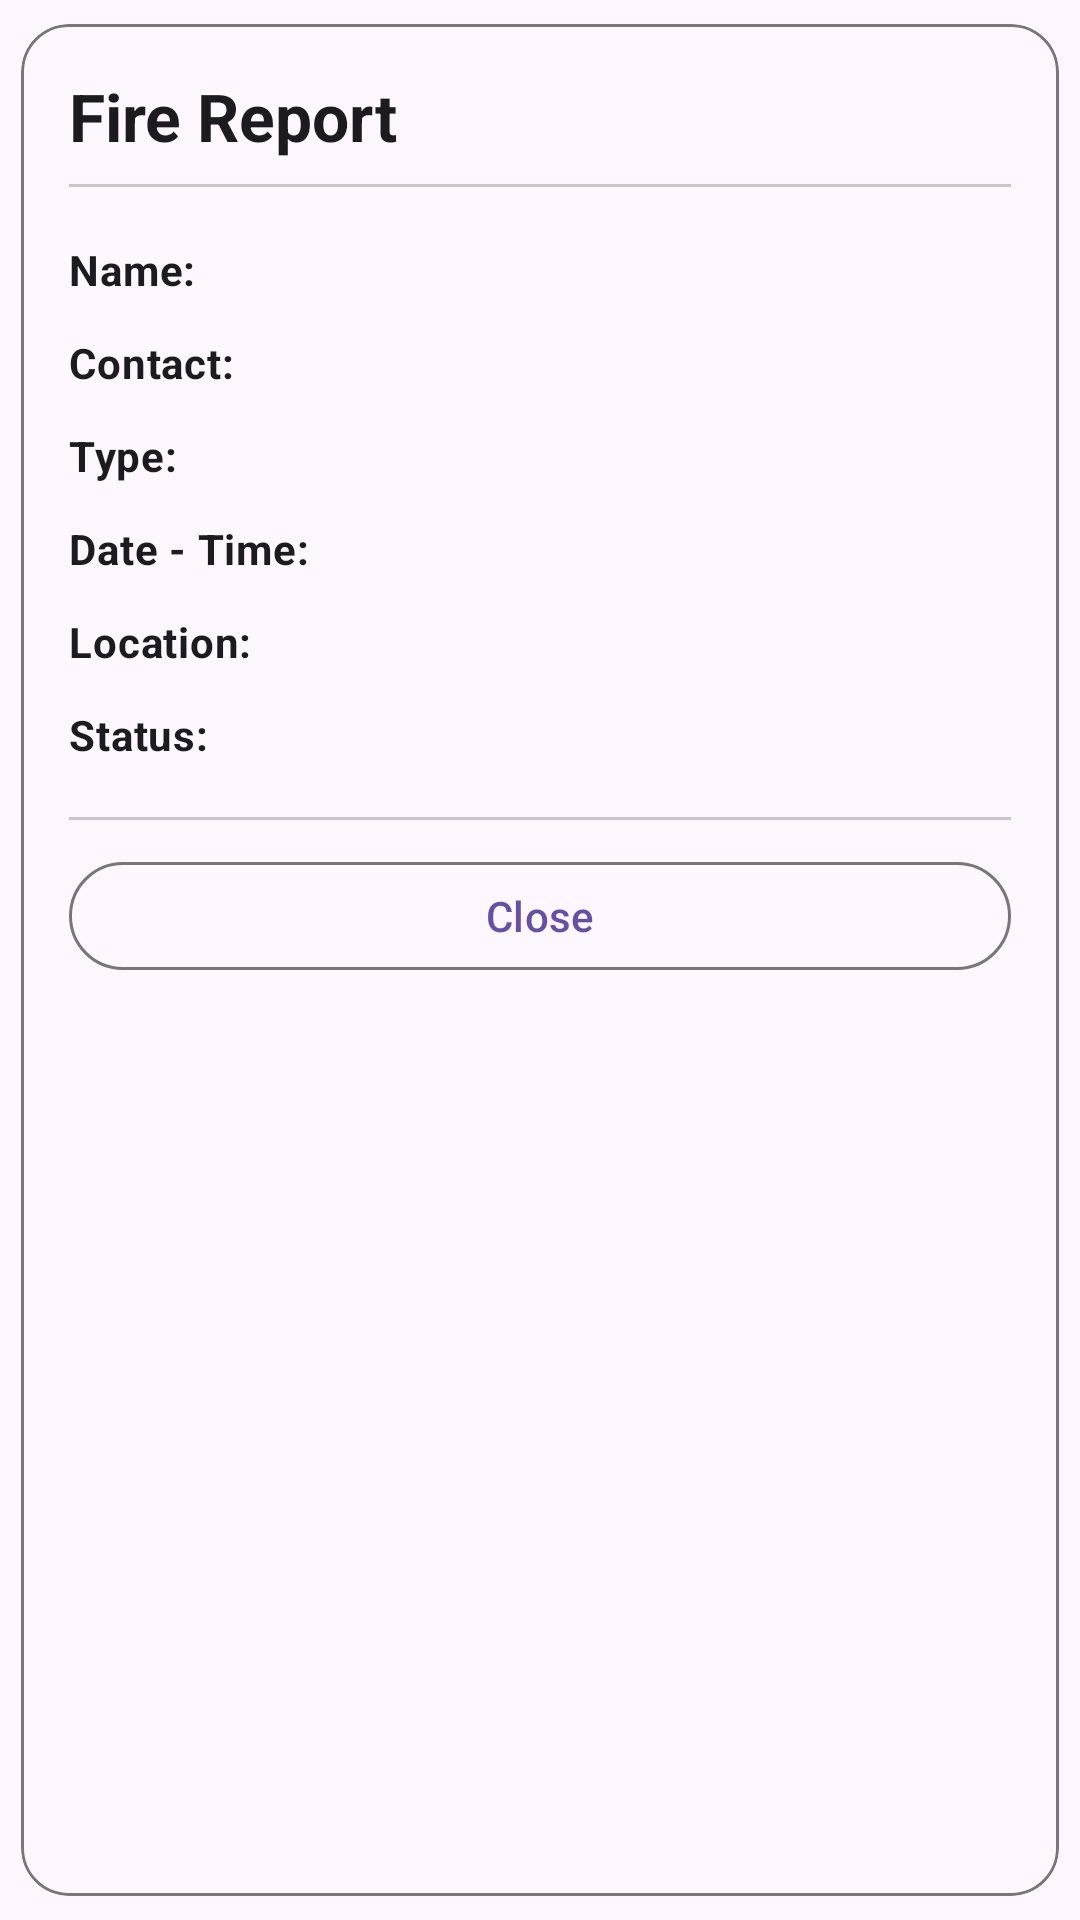

Here is an Android app screen rendered from its layout file. Give the layout XML and the strings, colors and styles it references.
<!-- AndroidManifest.xml: application theme Theme.FLARECAPSTONE -->
<!-- res/layout/dialog_fire_report.xml -->
<?xml version="1.0" encoding="utf-8"?>
<com.google.android.material.card.MaterialCardView
    xmlns:android="http://schemas.android.com/apk/res/android"
    xmlns:app="http://schemas.android.com/apk/res-auto"
    android:id="@+id/rootCard"
    android:layout_width="match_parent"
    android:layout_height="wrap_content"
    android:layout_margin="16dp"
    app:cardCornerRadius="16dp"
    app:cardUseCompatPadding="true"
    app:strokeColor="?attr/colorOutline"
    app:strokeWidth="1dp">

    <androidx.core.widget.NestedScrollView
        android:layout_width="match_parent"
        android:layout_height="wrap_content"
        android:fillViewport="true"
        android:fadeScrollbars="false"
        android:scrollbarStyle="outsideOverlay">

        <LinearLayout
            android:id="@+id/container"
            android:layout_width="match_parent"
            android:layout_height="wrap_content"
            android:orientation="vertical"
            android:padding="16dp">

            
            <TextView
                android:id="@+id/title"
                android:layout_width="match_parent"
                android:layout_height="wrap_content"
                android:text="Fire Report"
                android:textStyle="bold"
                android:paddingBottom="8dp"
                android:textAppearance="?attr/textAppearanceTitleLarge"/>

            <com.google.android.material.divider.MaterialDivider
                android:layout_width="match_parent"
                android:layout_height="1dp"
                android:layout_marginBottom="12dp"/>

            
            <LinearLayout
                android:layout_width="match_parent"
                android:layout_height="wrap_content"
                android:orientation="horizontal"
                android:baselineAligned="false"
                android:paddingVertical="6dp">

                <TextView
                    android:layout_width="0dp"
                    android:layout_height="wrap_content"
                    android:layout_weight="1"
                    android:text="Name:"
                    android:textStyle="bold"
                    android:textAppearance="?attr/textAppearanceBodyMedium"/>

                <TextView
                    android:id="@+id/txtName"
                    android:layout_width="0dp"
                    android:layout_height="wrap_content"
                    android:layout_weight="2"
                    android:textIsSelectable="true"
                    android:textAppearance="?attr/textAppearanceBodyMedium"/>
            </LinearLayout>

            
            <LinearLayout
                android:layout_width="match_parent"
                android:layout_height="wrap_content"
                android:orientation="horizontal"
                android:baselineAligned="false"
                android:paddingVertical="6dp">

                <TextView
                    android:layout_width="0dp"
                    android:layout_height="wrap_content"
                    android:layout_weight="1"
                    android:text="Contact:"
                    android:textStyle="bold"
                    android:textAppearance="?attr/textAppearanceBodyMedium"/>

                <TextView
                    android:id="@+id/txtContact"
                    android:layout_width="0dp"
                    android:layout_height="wrap_content"
                    android:layout_weight="2"
                    android:autoLink="phone"
                    android:textIsSelectable="true"
                    android:textAppearance="?attr/textAppearanceBodyMedium"/>
            </LinearLayout>

            
            <LinearLayout
                android:layout_width="match_parent"
                android:layout_height="wrap_content"
                android:orientation="horizontal"
                android:baselineAligned="false"
                android:paddingVertical="6dp">

                <TextView
                    android:layout_width="0dp"
                    android:layout_height="wrap_content"
                    android:layout_weight="1"
                    android:text="Type:"
                    android:textStyle="bold"
                    android:textAppearance="?attr/textAppearanceBodyMedium"/>

                <TextView
                    android:id="@+id/txtType"
                    android:layout_width="0dp"
                    android:layout_height="wrap_content"
                    android:layout_weight="2"
                    android:textIsSelectable="true"
                    android:textAppearance="?attr/textAppearanceBodyMedium"/>
            </LinearLayout>

            
            <LinearLayout
                android:layout_width="match_parent"
                android:layout_height="wrap_content"
                android:orientation="horizontal"
                android:baselineAligned="false"
                android:paddingVertical="6dp">

                <TextView
                    android:layout_width="0dp"
                    android:layout_height="wrap_content"
                    android:layout_weight="1"
                    android:text="Date - Time:"
                    android:textStyle="bold"
                    android:textAppearance="?attr/textAppearanceBodyMedium"/>

                <TextView
                    android:id="@+id/txtDateTime"
                    android:layout_width="0dp"
                    android:layout_height="wrap_content"
                    android:layout_weight="2"
                    android:textIsSelectable="true"
                    android:textAppearance="?attr/textAppearanceBodyMedium"/>
            </LinearLayout>

            
            <LinearLayout
                android:id="@+id/rowStartTime"
                android:layout_width="match_parent"
                android:layout_height="wrap_content"
                android:orientation="horizontal"
                android:baselineAligned="false"
                android:paddingVertical="6dp"
                android:visibility="gone">

                <TextView
                    android:layout_width="0dp"
                    android:layout_height="wrap_content"
                    android:layout_weight="1"
                    android:text="Fire Start Time:"
                    android:textStyle="bold"
                    android:textAppearance="?attr/textAppearanceBodyMedium"/>

                <TextView
                    android:id="@+id/txtStartTime"
                    android:layout_width="0dp"
                    android:layout_height="wrap_content"
                    android:layout_weight="2"
                    android:textIsSelectable="true"
                    android:textAppearance="?attr/textAppearanceBodyMedium"/>
            </LinearLayout>

            
            <LinearLayout
                android:id="@+id/rowHouses"
                android:layout_width="match_parent"
                android:layout_height="wrap_content"
                android:orientation="horizontal"
                android:baselineAligned="false"
                android:paddingVertical="6dp"
                android:visibility="gone">

                <TextView
                    android:layout_width="0dp"
                    android:layout_height="wrap_content"
                    android:layout_weight="1"
                    android:text="Houses Affected:"
                    android:textStyle="bold"
                    android:textAppearance="?attr/textAppearanceBodyMedium"/>

                <TextView
                    android:id="@+id/txtHouses"
                    android:layout_width="0dp"
                    android:layout_height="wrap_content"
                    android:layout_weight="2"
                    android:textIsSelectable="true"
                    android:textAppearance="?attr/textAppearanceBodyMedium"/>
            </LinearLayout>

            
            <LinearLayout
                android:layout_width="match_parent"
                android:layout_height="wrap_content"
                android:orientation="horizontal"
                android:baselineAligned="false"
                android:paddingVertical="6dp">

                <TextView
                    android:layout_width="0dp"
                    android:layout_height="wrap_content"
                    android:layout_weight="1"
                    android:text="Location:"
                    android:textStyle="bold"
                    android:textAppearance="?attr/textAppearanceBodyMedium"/>

                <TextView
                    android:id="@+id/txtLocation"
                    android:layout_width="0dp"
                    android:layout_height="wrap_content"
                    android:layout_weight="2"
                    android:autoLink="web"
                    android:linksClickable="true"
                    android:textIsSelectable="true"
                    android:textAppearance="?attr/textAppearanceBodyMedium"/>
            </LinearLayout>

            
            <LinearLayout
                android:layout_width="match_parent"
                android:layout_height="wrap_content"
                android:orientation="horizontal"
                android:baselineAligned="false"
                android:paddingVertical="6dp">

                <TextView
                    android:layout_width="0dp"
                    android:layout_height="wrap_content"
                    android:layout_weight="1"
                    android:text="Status:"
                    android:textStyle="bold"
                    android:textAppearance="?attr/textAppearanceBodyMedium"/>

                <TextView
                    android:id="@+id/txtStatus"
                    android:layout_width="0dp"
                    android:layout_height="wrap_content"
                    android:layout_weight="2"
                    android:textIsSelectable="true"
                    android:textAppearance="?attr/textAppearanceBodyMedium"/>
            </LinearLayout>

            <com.google.android.material.divider.MaterialDivider
                android:layout_width="match_parent"
                android:layout_height="1dp"
                android:layout_marginTop="12dp"
                android:layout_marginBottom="8dp"/>

            
            <com.google.android.material.button.MaterialButton
                android:id="@+id/btnClose"
                style="?attr/materialButtonOutlinedStyle"
                android:layout_width="match_parent"
                android:layout_height="wrap_content"
                android:minHeight="48dp"
                android:text="Close"
                android:insetTop="6dp"
                android:insetBottom="6dp"/>

        </LinearLayout>
    </androidx.core.widget.NestedScrollView>
</com.google.android.material.card.MaterialCardView>
<!-- resources referenced by this layout -->
<resources>
  <style name="Theme.FLARECAPSTONE" parent="Base.Theme.FLARECAPSTONE" />
  <style name="Base.Theme.FLARECAPSTONE" parent="Theme.Material3.DayNight.NoActionBar">
          
          
      </style>
</resources>
